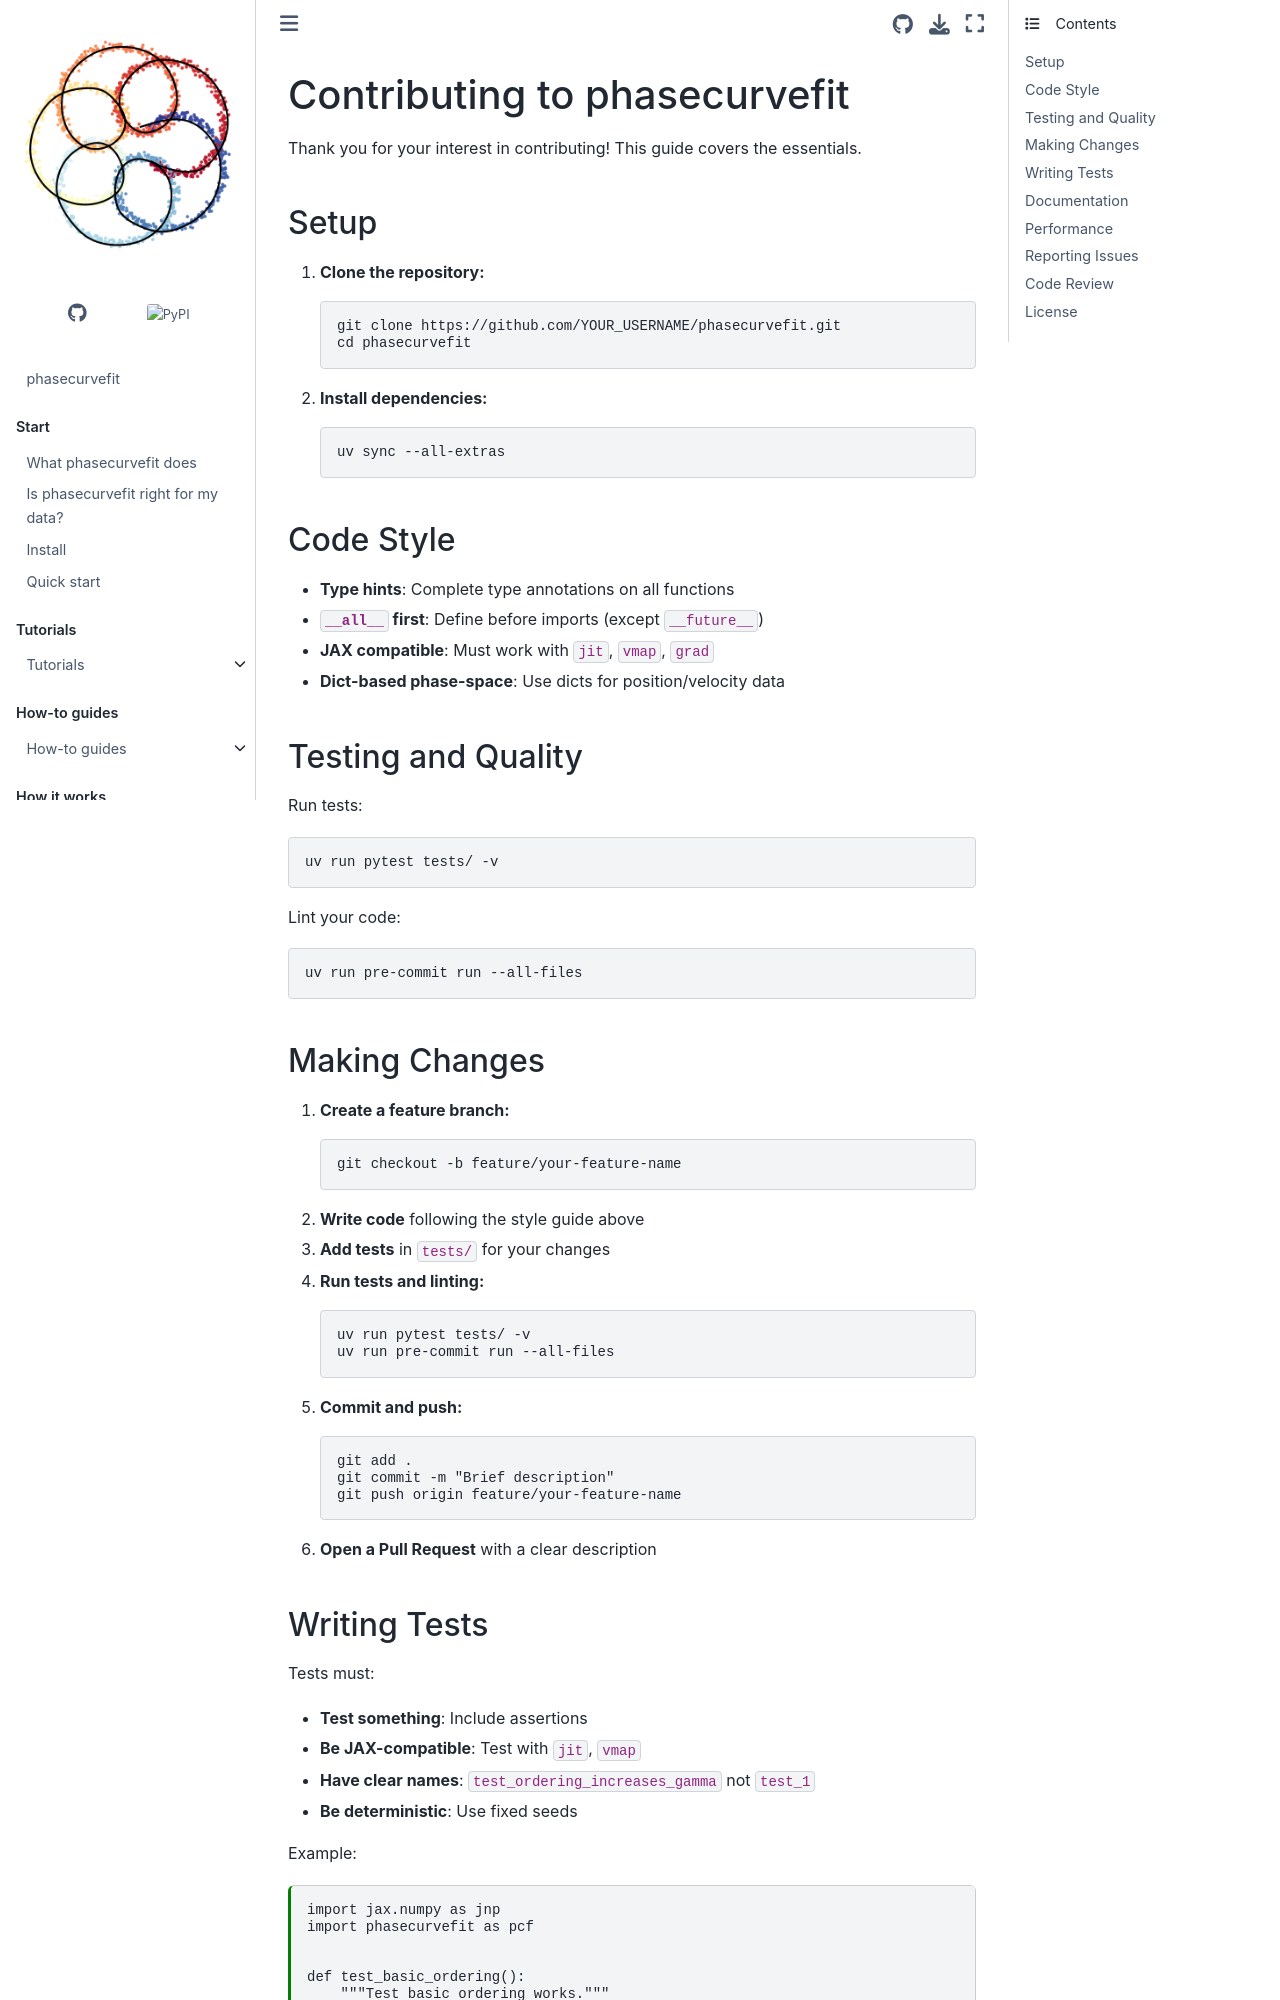

repository: GalacticDynamics/phasecurvefit · page: latest/contributing.html · generator: sphinx

---
file_format: mystnb
kernelspec:
  name: python3
  display_name: Python 3
  language: python
---

# Contributing to phasecurvefit

Thank you for your interest in contributing! This guide covers the essentials.

## Setup

1. **Clone the repository:**

   ```bash
   git clone https://github.com/YOUR_USERNAME/phasecurvefit.git
   cd phasecurvefit
   ```

2. **Install dependencies:**

   ```bash
   uv sync --all-extras
   ```

## Code Style

- **Type hints**: Complete type annotations on all functions
- **`__all__` first**: Define before imports (except `__future__`)
- **JAX compatible**: Must work with `jit`, `vmap`, `grad`
- **Dict-based phase-space**: Use dicts for position/velocity data

## Testing and Quality

Run tests:

```bash
uv run pytest tests/ -v
```

Lint your code:

```bash
uv run pre-commit run --all-files
```

## Making Changes

1. **Create a feature branch:**

   ```bash
   git checkout -b feature/your-feature-name
   ```

2. **Write code** following the style guide above

3. **Add tests** in `tests/` for your changes

4. **Run tests and linting:**

   ```bash
   uv run pytest tests/ -v
   uv run pre-commit run --all-files
   ```

5. **Commit and push:**

   ```bash
   git add .
   git commit -m "Brief description"
   git push origin feature/your-feature-name
   ```

6. **Open a Pull Request** with a clear description
